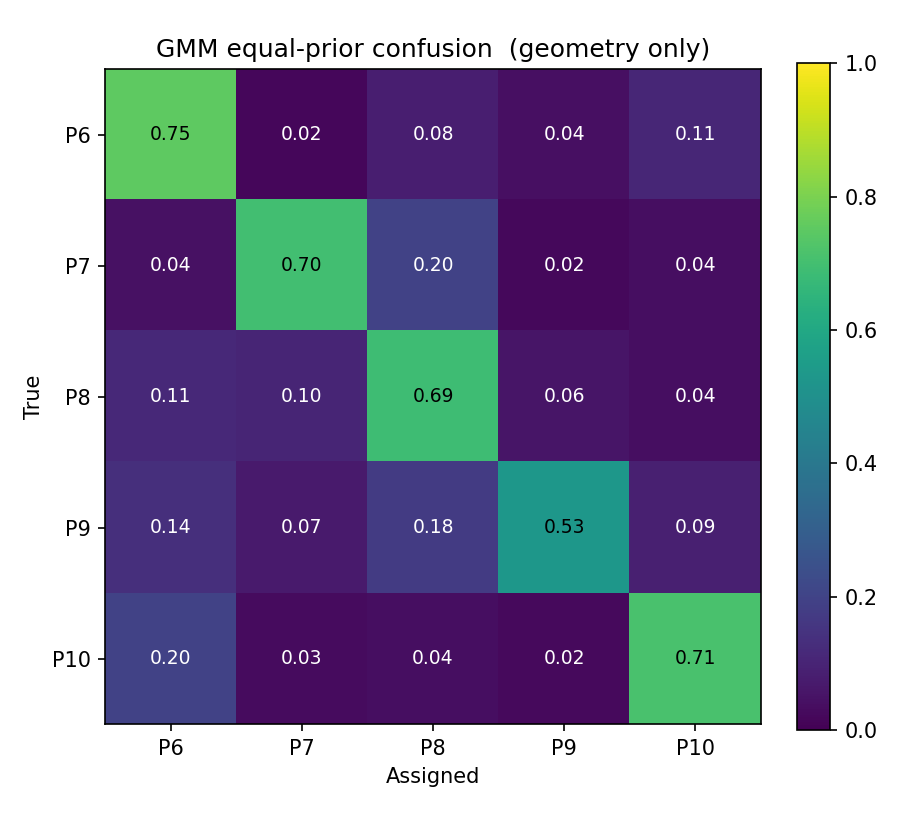

The file beside this chart, header and first rows:
, P6, P7, P8, P9, P10
P6, 0.7502, 0.0162, 0.08394, 0.04154, 0.1081
P7, 0.04432, 0.6965, 0.1991, 0.02282, 0.0372
P8, 0.1144, 0.1027, 0.6888, 0.05674, 0.03736
P9, 0.1357, 0.07134, 0.1753, 0.5285, 0.0891
P10, 0.1972, 0.02992, 0.0379, 0.02366, 0.7113
